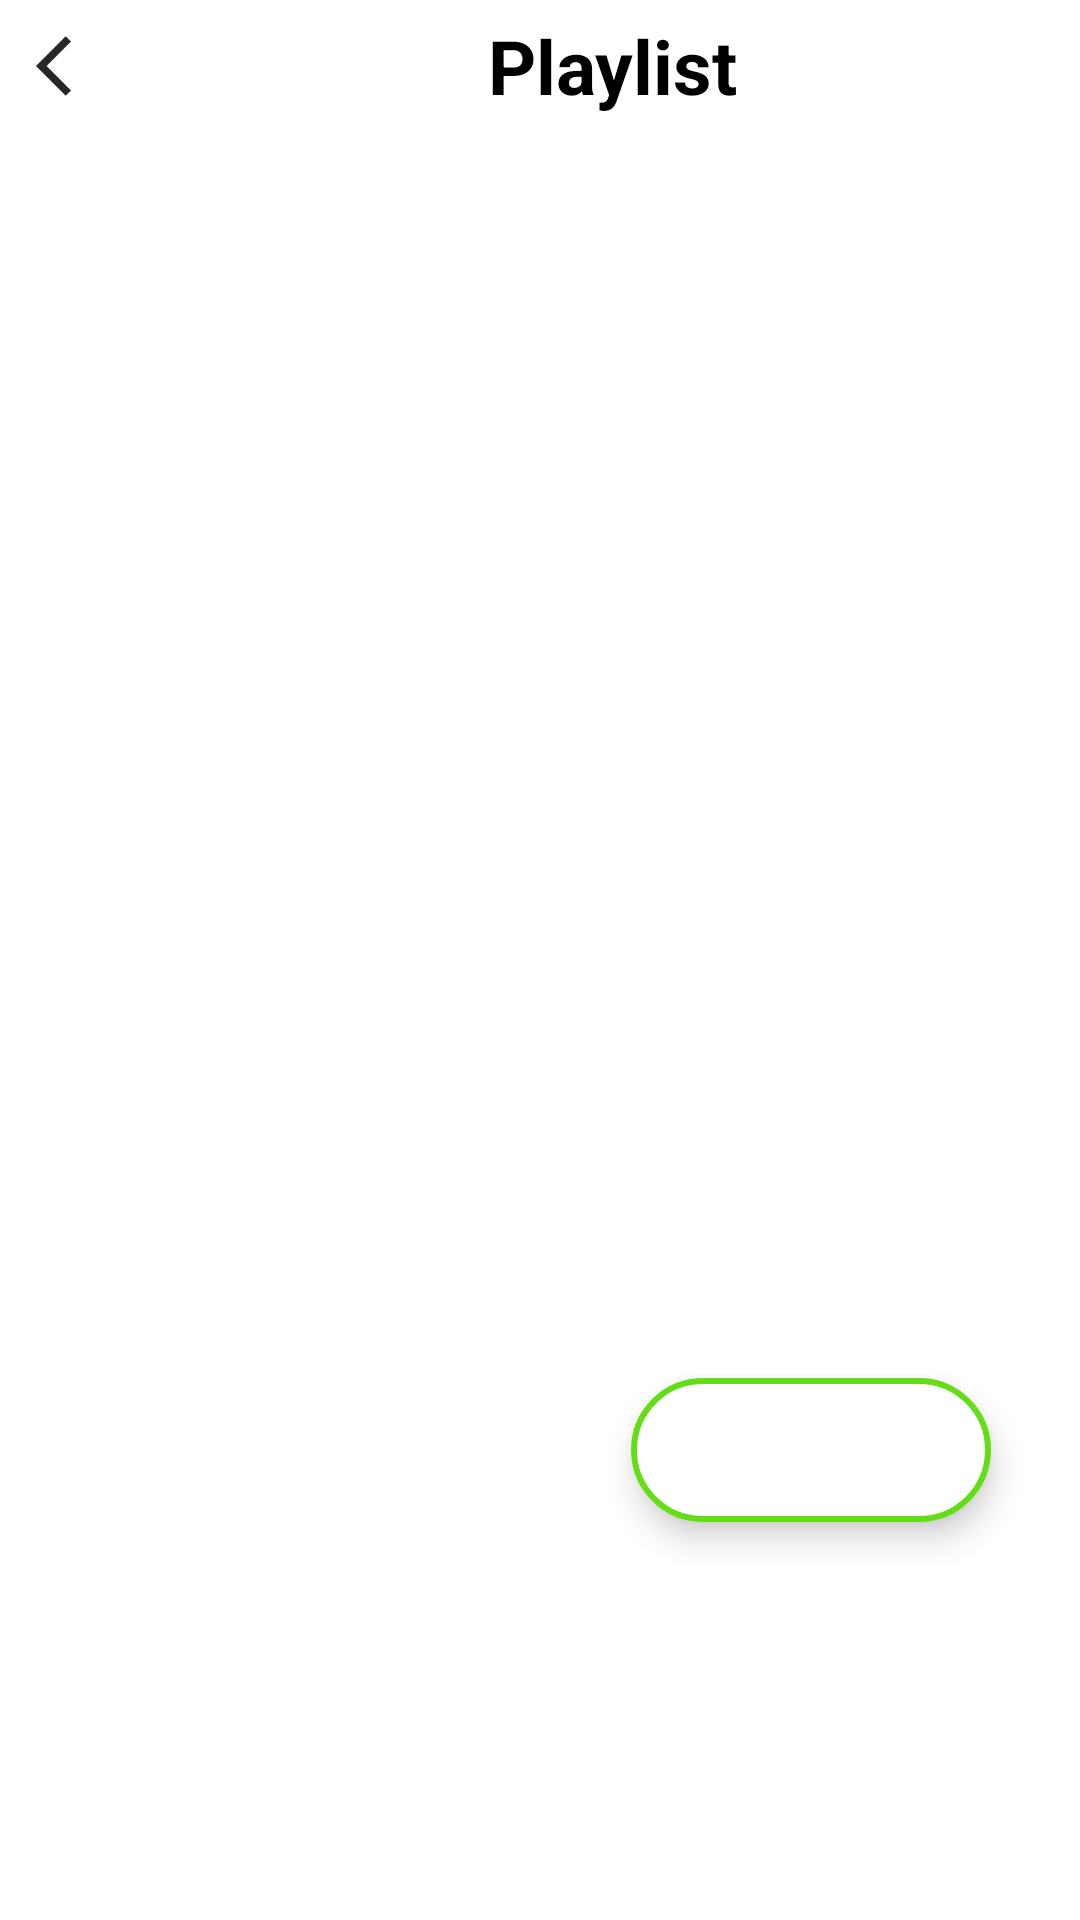

Reconstruct the res/layout file that produces this screen, plus the resources it refers to.
<!-- AndroidManifest.xml: application theme splash_screen -->
<!-- res/layout/activity_playlist.xml -->
<?xml version="1.0" encoding="utf-8"?>
<androidx.constraintlayout.widget.ConstraintLayout xmlns:android="http://schemas.android.com/apk/res/android"
    xmlns:app="http://schemas.android.com/apk/res-auto"
    xmlns:tools="http://schemas.android.com/tools"
    android:layout_width="match_parent"
    android:layout_height="match_parent"
    tools:context=".PlaylistActivity">

    <LinearLayout
        android:id="@+id/linearLayout"
        android:layout_width="match_parent"
        android:layout_height="wrap_content"
        android:orientation="horizontal"
        app:layout_constraintEnd_toEndOf="parent"
        app:layout_constraintStart_toStartOf="parent"
        app:layout_constraintTop_toTopOf="parent">

        <ImageButton
            android:id="@+id/back_btn_pl"
            android:layout_width="wrap_content"
            android:layout_height="wrap_content"
            android:backgroundTint="@android:color/transparent"
            android:src="@drawable/back_icon"
            app:tint="@color/black"
            android:contentDescription="@string/back_icon_description"/>

        <TextView
            android:layout_width="match_parent"
            android:layout_height="match_parent"
            android:contentDescription="@string/favourite_btn"
            android:gravity="center"
            android:text="@string/playlist_btn"
            android:textColor="@color/black"
            android:textSize="25sp"
            android:textStyle="bold" />

    </LinearLayout>

    <com.google.android.material.floatingactionbutton.ExtendedFloatingActionButton
        android:layout_width="wrap_content"
        android:layout_height="wrap_content"
        android:backgroundTint="@color/white"
        app:icon="@drawable/add_icon"
        app:iconSize="35dp"
        app:layout_constraintBottom_toBottomOf="parent"
        app:layout_constraintEnd_toEndOf="@+id/linearLayout"
        app:layout_constraintHorizontal_bias="0.876"
        app:layout_constraintStart_toStartOf="parent"
        app:layout_constraintTop_toTopOf="parent"
        app:layout_constraintVertical_bias="0.776"
        app:strokeColor="@color/cool_green"
        app:strokeWidth="2dp" />

</androidx.constraintlayout.widget.ConstraintLayout>
<!-- resources referenced by this layout -->
<resources>
  <color name="black">#FF000000</color>
  <color name="cool_green">#64DD17</color>
  <color name="white">#FFFFFFFF</color>
  <!-- drawable back_icon (drawable) -->
  <vector android:alpha="0.85" android:autoMirrored="true"
      android:height="24dp" android:tint="?attr/colorControlNormal"
      android:viewportHeight="24" android:viewportWidth="24"
      android:width="24dp" xmlns:android="http://schemas.android.com/apk/res/android">
      <path android:fillColor="@android:color/white" android:pathData="M11.67,3.87L9.9,2.1 0,12l9.9,9.9 1.77,-1.77L3.54,12z"/>
  </vector>
  <string name="back_icon_description">Description</string>
  <string name="favourite_btn">Favourite</string>
  <string name="playlist_btn">Playlist</string>
  <style name="splash_screen" parent="Theme.MaterialComponents.Light.NoActionBar">
  
  
      </style>
</resources>
